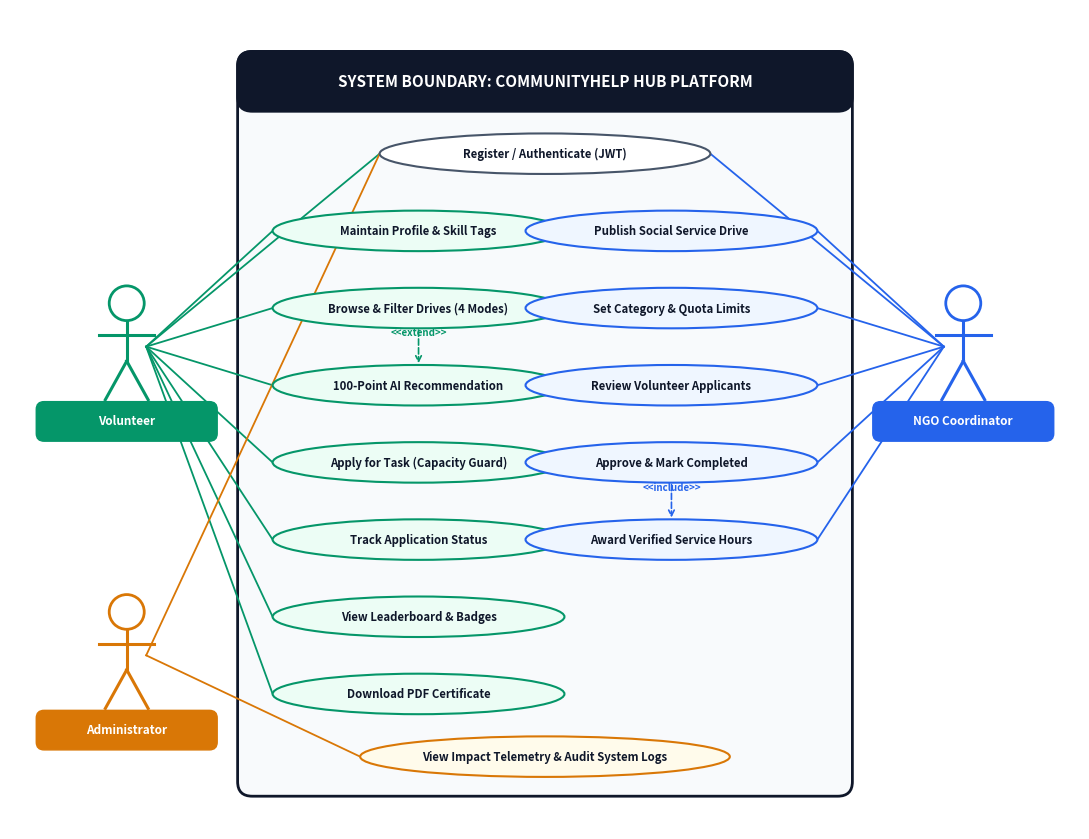

Here is the Python script that generated this plot:
import os
import matplotlib.pyplot as plt
import matplotlib.patches as patches

# Output path
IMG_DIR = r"C:\Users\DELL\Desktop\community-help-hub\scripts\report_images"
os.makedirs(IMG_DIR, exist_ok=True)
out_path = os.path.join(IMG_DIR, "fig3_2_usecase.png")

# Set figure size and resolution
fig, ax = plt.subplots(figsize=(11, 8.5), dpi=300)
ax.set_xlim(0, 11)
ax.set_ylim(0, 8.5)
ax.axis('off')

# Background
fig.patch.set_facecolor('#ffffff')

# System Boundary Box
sys_box = patches.FancyBboxPatch(
    (2.4, 0.4), 6.2, 7.6,
    boxstyle="round,pad=0.06,rounding_size=0.15",
    facecolor='#f8fafc', edgecolor='#0f172a', linewidth=2.0, zorder=1
)
ax.add_patch(sys_box)

# System Title Header
header_patch = patches.FancyBboxPatch(
    (2.4, 7.5), 6.2, 0.5,
    boxstyle="round,pad=0.06,rounding_size=0.15",
    facecolor='#0f172a', edgecolor='#0f172a', linewidth=2.0, zorder=2
)
ax.add_patch(header_patch)
ax.text(5.5, 7.75, "SYSTEM BOUNDARY: COMMUNITYHELP HUB PLATFORM",
        ha='center', va='center', fontsize=11, fontweight='bold', color='#ffffff', zorder=3)

# Helper for drawing Actor
def draw_actor(x, y, name, role_color='#1e3a8a'):
    # Head
    head = patches.Circle((x, y + 0.45), 0.18, facecolor='#ffffff', edgecolor=role_color, linewidth=2.0, zorder=5)
    ax.add_patch(head)
    # Body
    ax.plot([x, x], [y + 0.27, y - 0.15], color=role_color, lw=2.2, zorder=5)
    # Arms
    ax.plot([x - 0.28, x + 0.28], [y + 0.12, y + 0.12], color=role_color, lw=2.2, zorder=5)
    # Legs
    ax.plot([x, x - 0.22], [y - 0.15, y - 0.55], color=role_color, lw=2.2, zorder=5)
    ax.plot([x, x + 0.22], [y - 0.15, y - 0.55], color=role_color, lw=2.2, zorder=5)
    # Label box
    lbl = patches.FancyBboxPatch(
        (x - 0.9, y - 0.95), 1.8, 0.35,
        boxstyle="round,pad=0.03,rounding_size=0.08",
        facecolor=role_color, edgecolor=role_color, zorder=5
    )
    ax.add_patch(lbl)
    ax.text(x, y - 0.77, name, ha='center', va='center', fontsize=8.5, fontweight='bold', color='#ffffff', zorder=6)

# Draw Actors
draw_actor(1.2, 5.0, "Volunteer", '#059669')          # Volunteer left
draw_actor(9.8, 5.0, "NGO Coordinator", '#2563eb')    # NGO right
draw_actor(1.2, 1.8, "Administrator", '#d97706')      # Admin left-bottom

# Use Case Definitions: (center_x, center_y, text, width, height, fillcolor, bordercolor)
use_cases = [
    # Shared
    (5.5, 7.0, "Register / Authenticate (JWT)", 3.4, 0.42, '#ffffff', '#475569'),
    # Volunteer specific
    (4.2, 6.2, "Maintain Profile & Skill Tags", 3.0, 0.42, '#ecfdf5', '#059669'),
    (4.2, 5.4, "Browse & Filter Drives (4 Modes)", 3.0, 0.42, '#ecfdf5', '#059669'),
    (4.2, 4.6, "100-Point AI Recommendation", 3.0, 0.42, '#ecfdf5', '#059669'),
    (4.2, 3.8, "Apply for Task (Capacity Guard)", 3.0, 0.42, '#ecfdf5', '#059669'),
    (4.2, 3.0, "Track Application Status", 3.0, 0.42, '#ecfdf5', '#059669'),
    (4.2, 2.2, "View Leaderboard & Badges", 3.0, 0.42, '#ecfdf5', '#059669'),
    (4.2, 1.4, "Download PDF Certificate", 3.0, 0.42, '#ecfdf5', '#059669'),
    # NGO specific
    (6.8, 6.2, "Publish Social Service Drive", 3.0, 0.42, '#eff6ff', '#2563eb'),
    (6.8, 5.4, "Set Category & Quota Limits", 3.0, 0.42, '#eff6ff', '#2563eb'),
    (6.8, 4.6, "Review Volunteer Applicants", 3.0, 0.42, '#eff6ff', '#2563eb'),
    (6.8, 3.8, "Approve & Mark Completed", 3.0, 0.42, '#eff6ff', '#2563eb'),
    (6.8, 3.0, "Award Verified Service Hours", 3.0, 0.42, '#eff6ff', '#2563eb'),
    # Admin specific
    (5.5, 0.75, "View Impact Telemetry & Audit System Logs", 3.8, 0.42, '#fffbeb', '#d97706')
]

# Draw Use Case Ellipses
uc_patches = {}
for idx, (cx, cy, txt, w, h, fc, bc) in enumerate(use_cases):
    ellipse = patches.Ellipse((cx, cy), w, h, facecolor=fc, edgecolor=bc, linewidth=1.5, zorder=3)
    ax.add_patch(ellipse)
    ax.text(cx, cy, txt, ha='center', va='center', fontsize=8.2, fontweight='bold', color='#0f172a', zorder=4)
    uc_patches[txt] = (cx, cy, w, h)

# Draw Association Lines (Actor to Use Cases)
def draw_line(x1, y1, x2, y2, color='#64748b', lw=1.3, dashed=False):
    ls = '--' if dashed else '-'
    ax.plot([x1, x2], [y1, y2], color=color, lw=lw, linestyle=ls, zorder=2)

# Volunteer connections (x=1.2, y=5.0)
vol_x, vol_y = 1.4, 5.0
draw_line(vol_x, vol_y, 3.8, 7.0, '#059669') # Login
draw_line(vol_x, vol_y, 2.7, 6.2, '#059669') # Profile
draw_line(vol_x, vol_y, 2.7, 5.4, '#059669') # Browse
draw_line(vol_x, vol_y, 2.7, 4.6, '#059669') # AI Rec
draw_line(vol_x, vol_y, 2.7, 3.8, '#059669') # Apply
draw_line(vol_x, vol_y, 2.7, 3.0, '#059669') # Track
draw_line(vol_x, vol_y, 2.7, 2.2, '#059669') # Leaderboard
draw_line(vol_x, vol_y, 2.7, 1.4, '#059669') # Certificate

# NGO connections (x=9.8, y=5.0)
ngo_x, ngo_y = 9.6, 5.0
draw_line(ngo_x, ngo_y, 7.2, 7.0, '#2563eb') # Login
draw_line(ngo_x, ngo_y, 8.3, 6.2, '#2563eb') # Publish
draw_line(ngo_x, ngo_y, 8.3, 5.4, '#2563eb') # Quota
draw_line(ngo_x, ngo_y, 8.3, 4.6, '#2563eb') # Review
draw_line(ngo_x, ngo_y, 8.3, 3.8, '#2563eb') # Approve
draw_line(ngo_x, ngo_y, 8.3, 3.0, '#2563eb') # Award Hours

# Admin connections (x=1.2, y=1.8)
adm_x, adm_y = 1.4, 1.8
draw_line(adm_x, adm_y, 3.6, 0.75, '#d97706') # Impact Telemetry
draw_line(adm_x, adm_y, 3.8, 7.0, '#d97706')  # Login

# <<extend>> and <<include>> relationships
ax.annotate("<<extend>>", xy=(4.2, 4.85), xytext=(4.2, 5.15),
            ha='center', va='center', fontsize=7.0, color='#059669', fontweight='bold', zorder=5)
ax.annotate("", xy=(4.2, 4.8), xytext=(4.2, 5.2),
            arrowprops=dict(arrowstyle="->", color="#059669", lw=1.2, ls="--"), zorder=4)

ax.annotate("<<include>>", xy=(6.8, 3.25), xytext=(6.8, 3.55),
            ha='center', va='center', fontsize=7.0, color='#2563eb', fontweight='bold', zorder=5)
ax.annotate("", xy=(6.8, 3.2), xytext=(6.8, 3.6),
            arrowprops=dict(arrowstyle="->", color="#2563eb", lw=1.2, ls="--"), zorder=4)

plt.tight_layout()
plt.savefig(out_path, dpi=300, facecolor=fig.get_facecolor(), edgecolor='none', bbox_inches='tight')
plt.close()
print("Generated fig3_2_usecase.png successfully at:", out_path)
